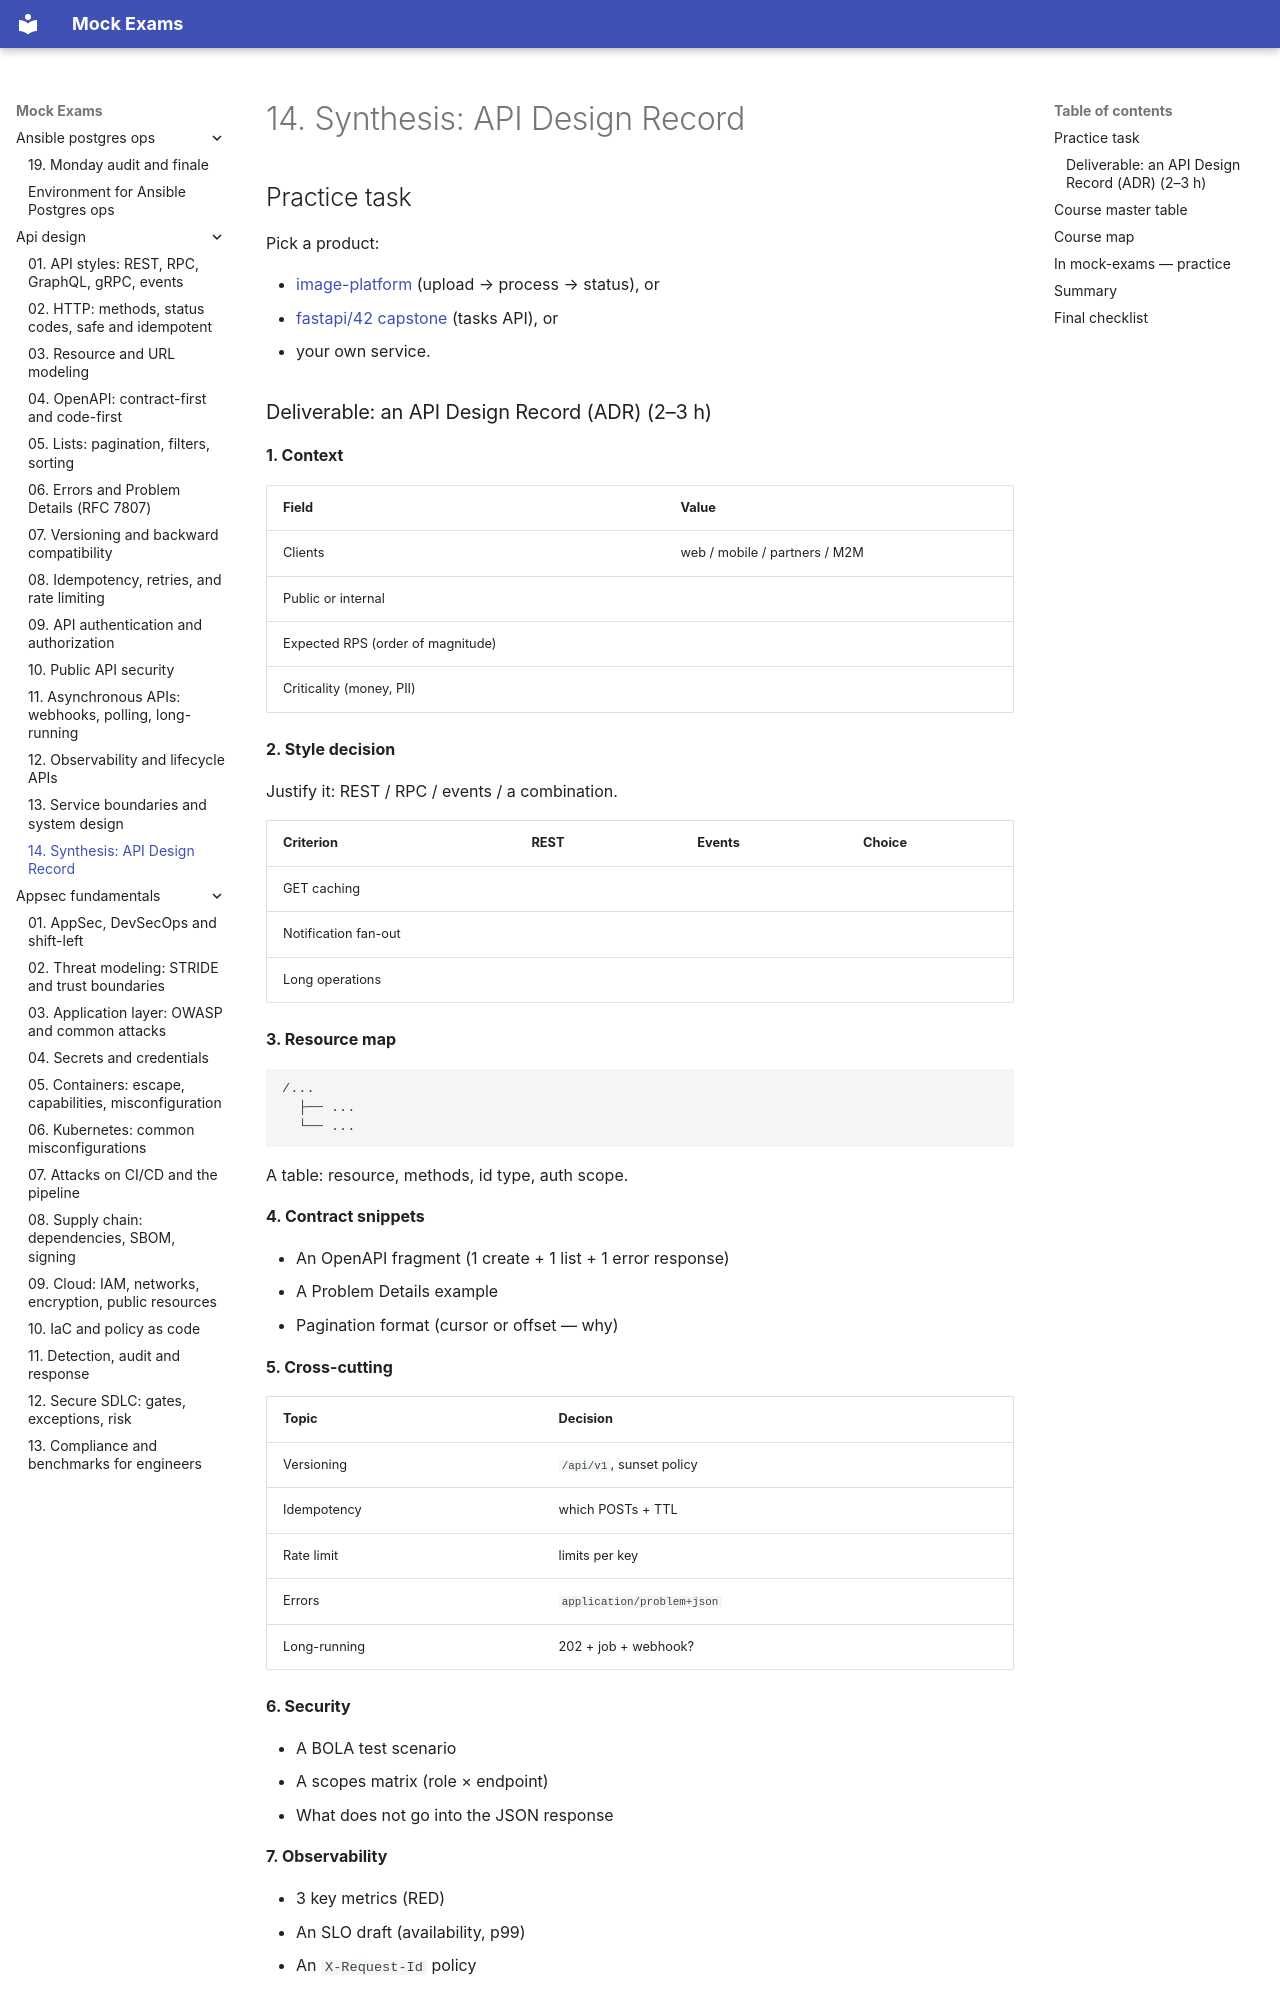

repository: FedorArbuzov/mock-exams · page: api-design/14-synthesis/index.html · generator: mkdocs

# 14. Synthesis: API Design Record

## Practice task

Pick a product:

- [image-platform](../aws-intermediate/projects/image-platform/) (upload → process → status), or
- [fastapi/42 capstone](../fastapi/42-capstone.md) (tasks API), or
- your own service.

### Deliverable: an API Design Record (ADR) (2–3 h)

**1. Context**

| Field | Value |
|------|----------|
| Clients | web / mobile / partners / M2M |
| Public or internal | |
| Expected RPS (order of magnitude) | |
| Criticality (money, PII) | |

**2. Style decision**

Justify it: REST / RPC / events / a combination.

| Criterion | REST | Events | Choice |
|----------|------|--------|-------|
| GET caching | | | |
| Notification fan-out | | | |
| Long operations | | | |

**3. Resource map**

```text
/...
  ├── ...
  └── ...
```

A table: resource, methods, id type, auth scope.

**4. Contract snippets**

- An OpenAPI fragment (1 create + 1 list + 1 error response)
- A Problem Details example
- Pagination format (cursor or offset — why)

**5. Cross-cutting**

| Topic | Decision |
|------|---------|
| Versioning | `/api/v1`, sunset policy |
| Idempotency | which POSTs + TTL |
| Rate limit | limits per key |
| Errors | `application/problem+json` |
| Long-running | 202 + job + webhook? |

**6. Security**

- A BOLA test scenario
- A scopes matrix (role × endpoint)
- What does not go into the JSON response

**7. Observability**

- 3 key metrics (RED)
- An SLO draft (availability, p99)
- An `X-Request-Id` policy

**8. Rejected alternatives**

At least two: "why not GraphQL", "why not sync for step X".

---
